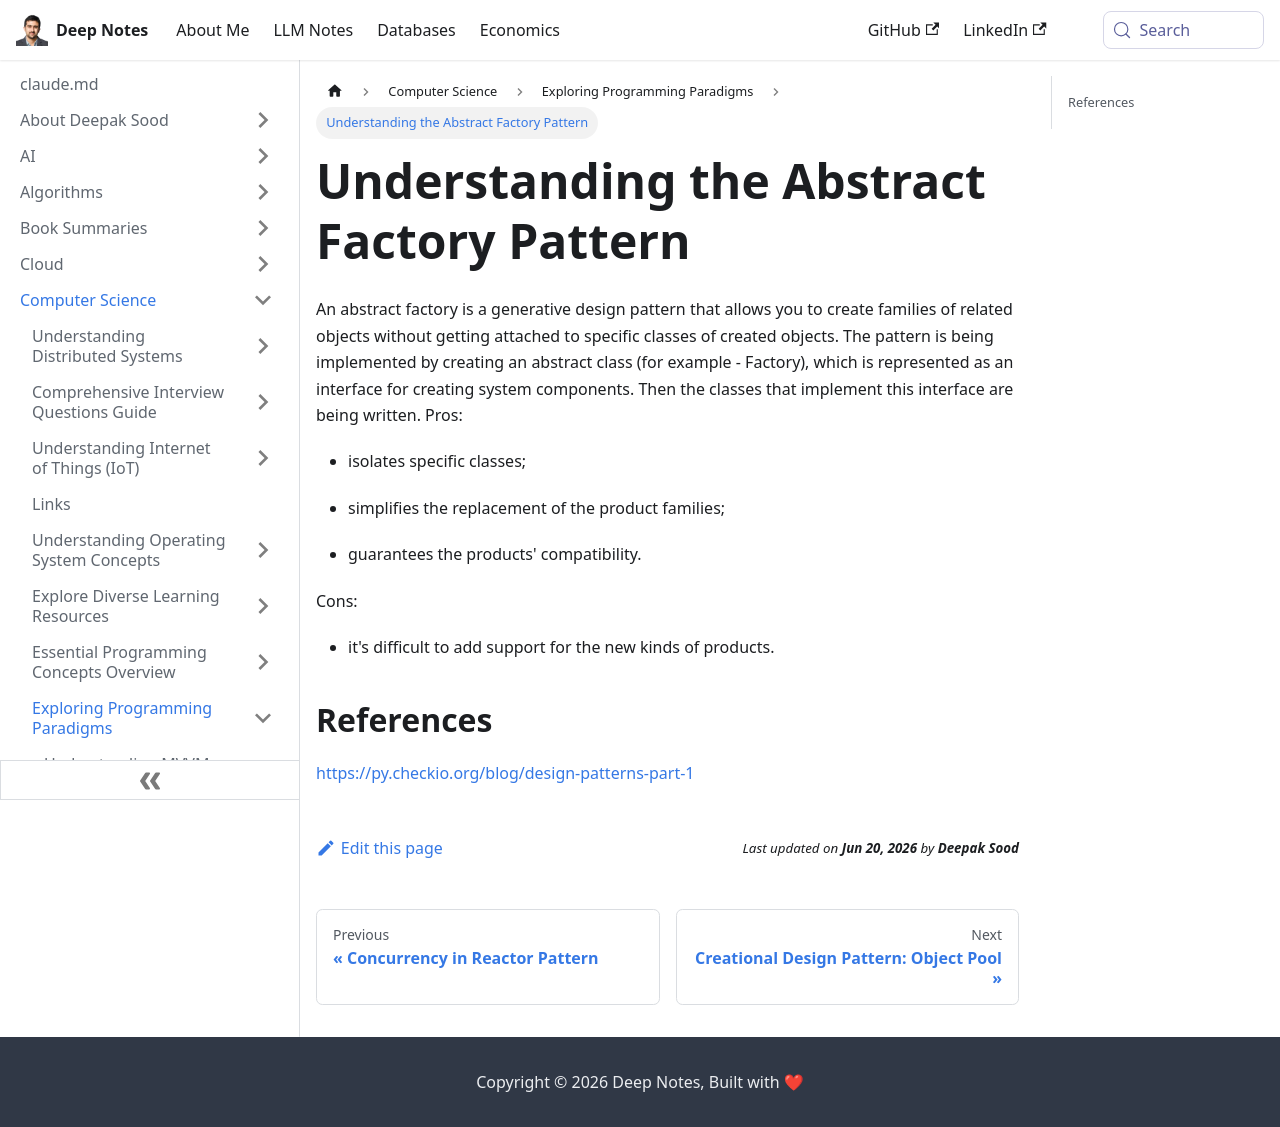

repository: deepaksood619/deepaksood619.github.io · page: computer-science/programming-paradigms/creational-abstract-factory/index.html · generator: docusaurus

---
slug: /computer-science/programming-paradigms/creational-abstract-factory
title: Understanding the Abstract Factory Pattern
description: Explore the Creational Abstract Factory pattern to create compatible families of products without class dependency.
created: 2023-03-05
updated: 2023-12-05
---
An abstract factory is a generative design pattern that allows you to create families of related objects without getting attached to specific classes of created objects. The pattern is being implemented by creating an abstract class (for example - Factory), which is represented as an interface for creating system components. Then the classes that implement this interface are being written.
Pros:

- isolates specific classes;

- simplifies the replacement of the product families;

- guarantees the products' compatibility.

Cons:

- it's difficult to add support for the new kinds of products.

## References

https://py.checkio.org/blog/design-patterns-part-1
